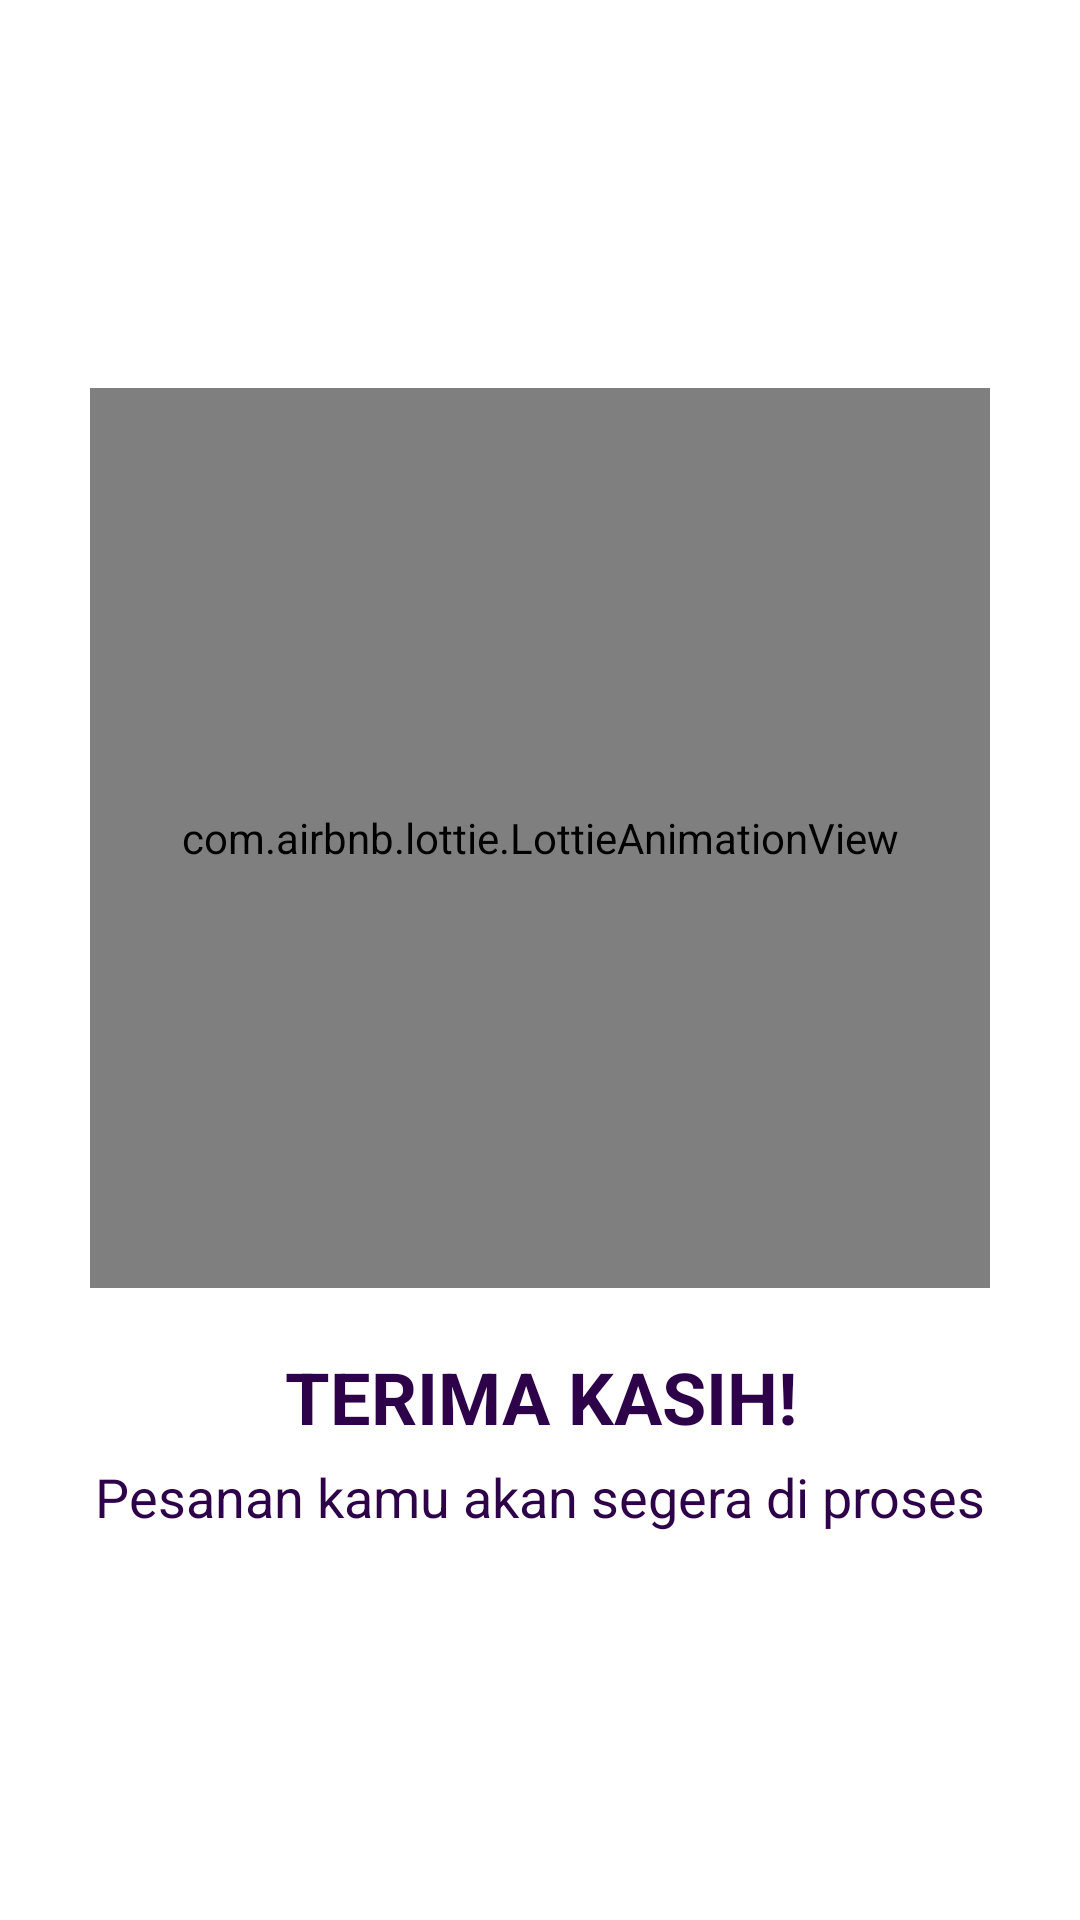

Here is an Android app screen rendered from its layout file. Give the layout XML and the strings, colors and styles it references.
<!-- AndroidManifest.xml: application theme Theme.PeseninAja -->
<!-- res/layout/activity_order_success.xml -->
<?xml version="1.0" encoding="utf-8"?>
<androidx.constraintlayout.widget.ConstraintLayout
    xmlns:android="http://schemas.android.com/apk/res/android"
    xmlns:app="http://schemas.android.com/apk/res-auto"
    xmlns:tools="http://schemas.android.com/tools"
    android:layout_width="match_parent"
    android:layout_height="match_parent"
    tools:context=".OrderSuccess">

    <LinearLayout
        android:layout_width="match_parent"
        android:layout_height="wrap_content"
        android:orientation="vertical"
        app:layout_constraintTop_toTopOf="parent"
        app:layout_constraintBottom_toBottomOf="parent"
        app:layout_constraintLeft_toLeftOf="parent"
        app:layout_constraintRight_toRightOf="parent">

        <com.airbnb.lottie.LottieAnimationView
            android:id="@+id/foodorder"
            android:layout_width="300dp"
            android:layout_height="300dp"
            android:layout_gravity="center"
            app:lottie_autoPlay="true"
            app:lottie_loop="true"
            app:lottie_rawRes="@raw/food_order"
            tools:layout_editor_absoluteX="55dp" />

        <TextView
            android:layout_width="match_parent"
            android:layout_height="wrap_content"
            android:textSize="24sp"
            android:textColor="@color/colorPrimary"
            android:gravity="center"
            android:textStyle="bold"
            android:layout_marginTop="20dp"
            android:text="TERIMA KASIH!"/>

        <TextView
            android:layout_width="match_parent"
            android:layout_height="wrap_content"
            android:textSize="18sp"
            android:textColor="@color/colorPrimary"
            android:gravity="center"
            android:layout_marginTop="5dp"
            android:text="Pesanan kamu akan segera di proses"/>

    </LinearLayout>


</androidx.constraintlayout.widget.ConstraintLayout>
<!-- resources referenced by this layout -->
<resources>
  <color name="colorPrimary">#2E0249</color>
  <style name="Theme.PeseninAja" parent="Theme.MaterialComponents.DayNight.NoActionBar">
          
          <item name="colorPrimary">@color/colorPrimary</item>
          <item name="colorPrimaryVariant">@color/colorPrimaryDark</item>
          <item name="colorOnPrimary">@color/colorAccent</item>
          
          <item name="colorSecondary">@color/dasar</item>
          <item name="colorSecondaryVariant">@color/colorPrimary</item>
          <item name="colorOnSecondary">@color/colorPrimaryDark</item>
          
          <item name="android:statusBarColor" tools:targetApi="l">?attr/colorPrimaryVariant</item>
          
      </style>
  <color name="colorPrimaryDark">#570A57</color>
  <color name="colorAccent">#A91079</color>
  <color name="dasar">#EDCFA9</color>
</resources>
